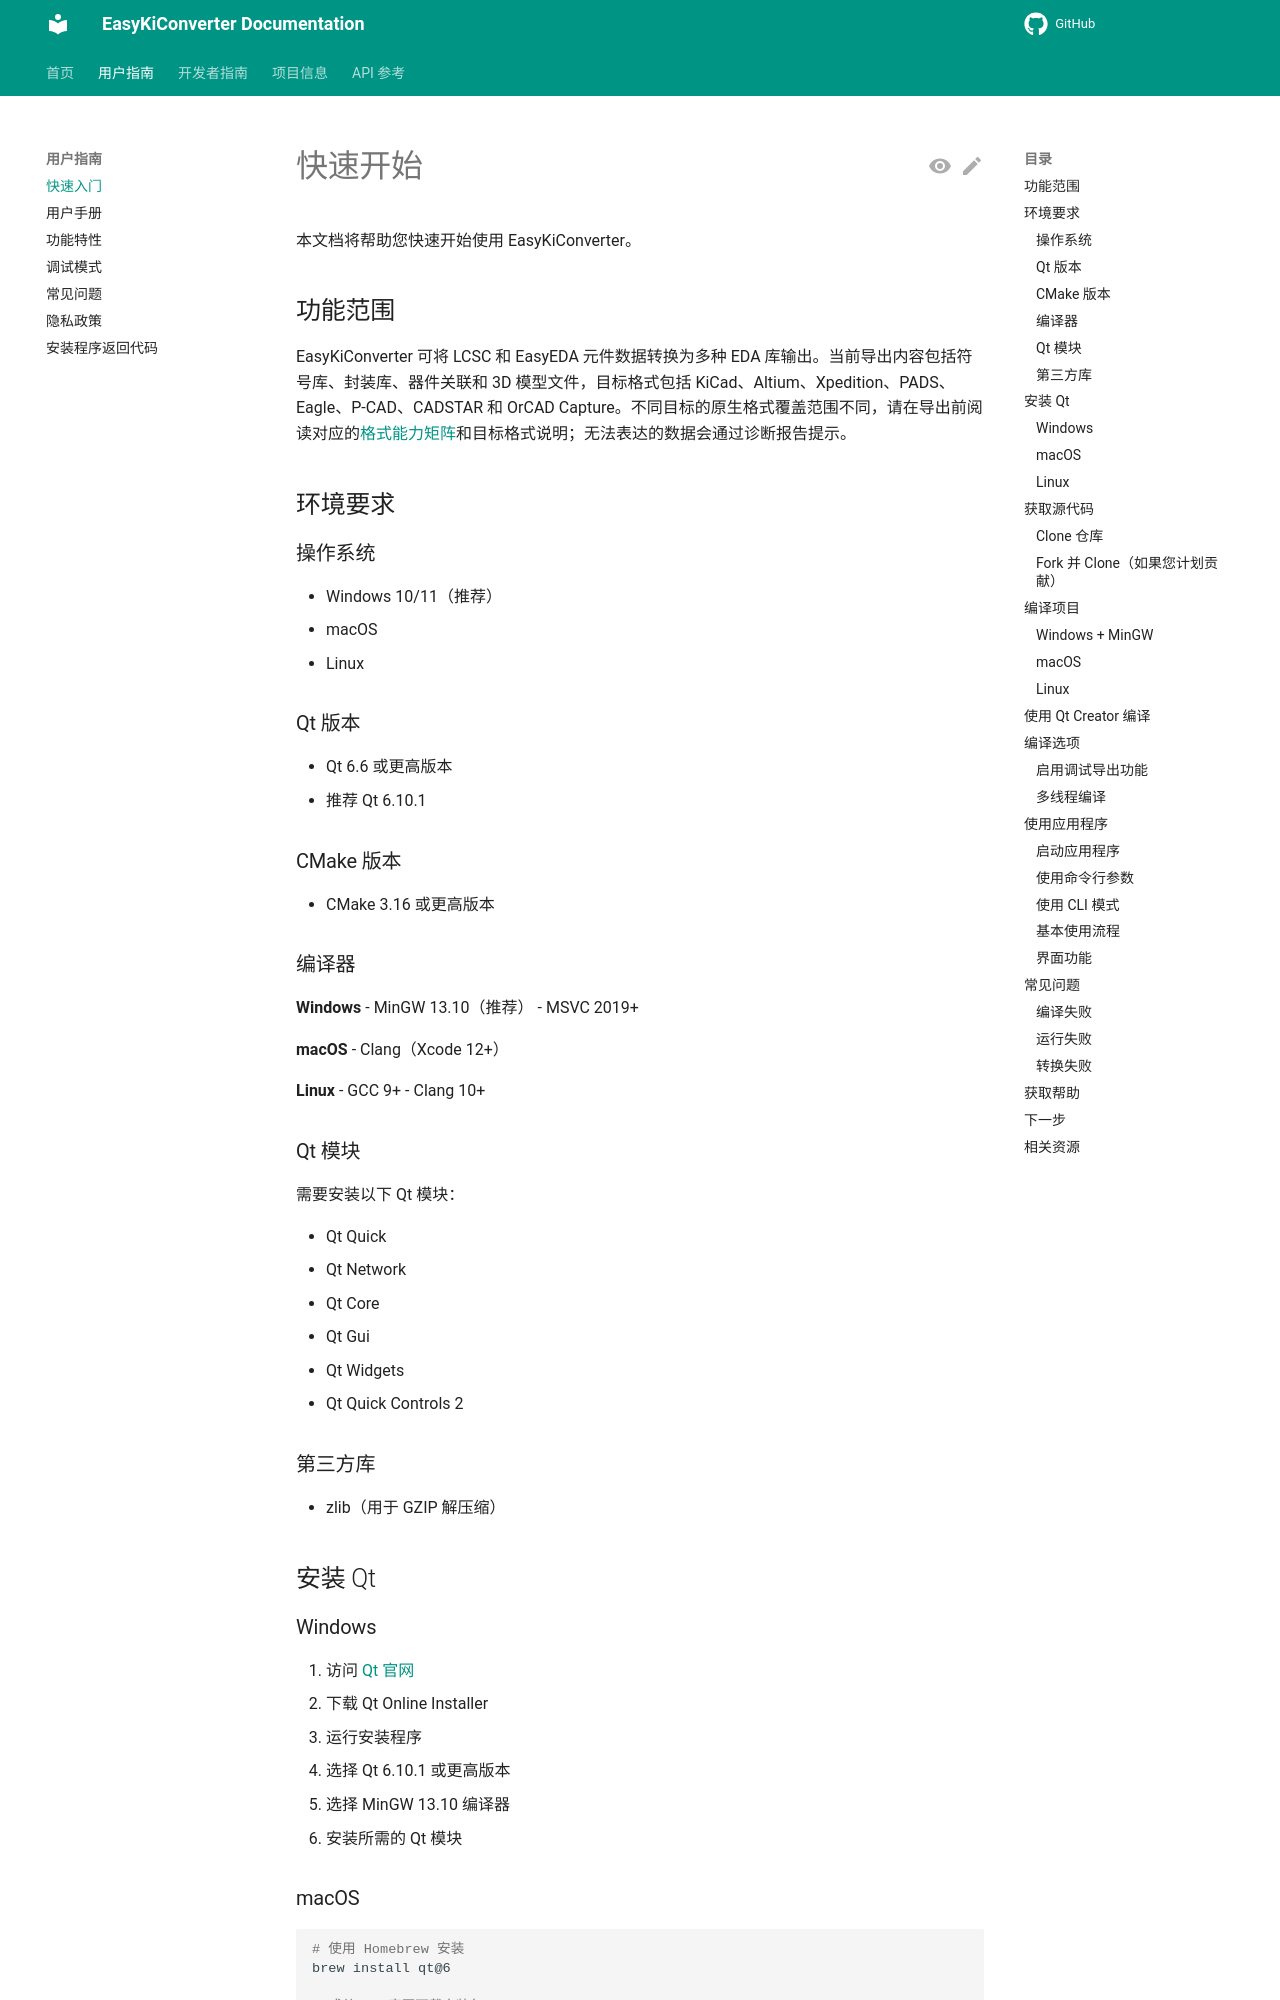

repository: EasyKiconverter/EasyKiConverter · page: user/GETTING_STARTED/index.html · generator: mkdocs

# 快速开始

本文档将帮助您快速开始使用 EasyKiConverter。

## 功能范围

EasyKiConverter 可将 LCSC 和 EasyEDA 元件数据转换为多种 EDA 库输出。当前导出内容包括符号库、封装库、器件关联和 3D 模型文件，目标格式包括 KiCad、Altium、Xpedition、PADS、Eagle、P-CAD、CADSTAR 和 OrCAD Capture。不同目标的原生格式覆盖范围不同，请在导出前阅读对应的[格式能力矩阵](../project/UNIVERSAL_EDA_LIBRARY_CONVERTER.md)和目标格式说明；无法表达的数据会通过诊断报告提示。

## 环境要求

### 操作系统

- Windows 10/11（推荐）
- macOS
- Linux

### Qt 版本

- Qt 6.6 或更高版本
- 推荐 Qt 6.10.1

### CMake 版本

- CMake 3.16 或更高版本

### 编译器

**Windows**
- MinGW 13.10（推荐）
- MSVC 2019+

**macOS**
- Clang（Xcode 12+）

**Linux**
- GCC 9+
- Clang 10+

### Qt 模块

需要安装以下 Qt 模块：

- Qt Quick
- Qt Network
- Qt Core
- Qt Gui
- Qt Widgets
- Qt Quick Controls 2

### 第三方库

- zlib（用于 GZIP 解压缩）

## 安装 Qt

### Windows

1. 访问 [Qt 官网](https://www.qt.io/download)
2. 下载 Qt Online Installer
3. 运行安装程序
4. 选择 Qt 6.10.1 或更高版本
5. 选择 MinGW 13.10 编译器
6. 安装所需的 Qt 模块

### macOS

```bash
# 使用 Homebrew 安装
brew install qt@6

# 或从 Qt 官网下载安装包
```
